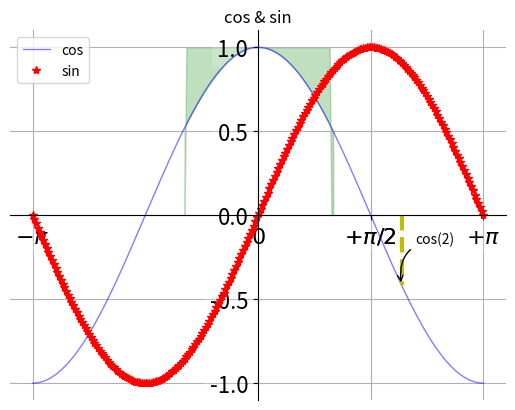

This chart was generated by the following Python code:
import matplotlib.pyplot as plt
import numpy as np


def main():
    # -pi到pi之间包含256个点，包含最后一个点,类似matlab
    x = np.linspace(-np.pi, np.pi, 256, endpoint=True)
    # 定义余弦函数与正弦函数
    c, s = np.cos(x), np.sin(x)
    # 绘图
    plt.figure(1)
    # lineweight :线宽 linestyle ：线的风格 lable：标签 alpha：透明度
    plt.plot(x, c, color="blue", linewidth=1, linestyle="-", label="cos", alpha=0.5)
    # r* : 代表 红色的心
    plt.plot(x, s, "r*", label="sin")
    # 加一个标题
    plt.title("cos & sin")
    # 轴的编辑器
    ax = plt.gca()
    # spines 图的轴线
    ax.spines["right"].set_color("none")
    ax.spines["top"].set_color("none")
    ax.spines["left"].set_position(("data", 0))
    ax.spines["bottom"].set_position(("data", 0))
    ax.xaxis.set_ticks_position("bottom")
    ax.yaxis.set_ticks_position("left")
    # xticks两个数组， 第一个数组标示横轴标识记得位置， 第二个数组标示标识的内容
    plt.xticks([-np.pi, np.pi / 2, 0, np.pi / 2, np.pi],
               [r'$-\pi$', r'$-\pi/2$', r'$0$', r'$+\pi/2$', r'$+\pi$'])
    plt.yticks(np.linspace(-1, 1, 5, endpoint=True))
    # 设置字体 得到横轴和纵轴的label
    for label in ax.get_xticklabels() + ax.get_yticklabels():
        # 设置字体大小
        label.set_fontsize(16)
        # 设置label box大小
        label.set_bbox(dict(facecolor="white", edgecolor="None", alpha=0.2))
    # legend 图例
    plt.legend(loc="upper left")
    # 网格线
    plt.grid()
    # 通过axis来限制显示范围 前两个数为x范围 ，后两个为y的范围
    # plt.axis([-1,1,-0.5,1])


    # 填充 前两个数为x条件，后两个为y的条件
    plt.fill_between(x, np.abs(x) < 1, c, c > 0.5, color='green', alpha=0.25)

    # 注释
    t = 2
    plt.plot([t, t], [0, np.cos(t)], 'y', linewidth=3, linestyle='--')
    # 添加注释
    # textcoords="offset points" 指定相对位置
    # arrowstyle 箭头属性
    plt.annotate("cos(2)", xy=(t, np.cos(2)), xycoords="data", xytext=(+10, +30),
                 textcoords="offset points", arrowprops=dict(arrowstyle="->",
                                                             connectionstyle="arc3,rad=.5"))
    plt.show()


if __name__ == '__main__':
    main()
